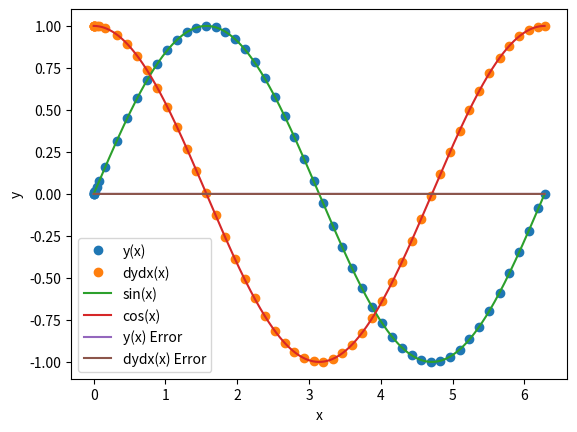

Write the Python code that produced this figure.
%matplotlib inline
import numpy as np
import matplotlib.pyplot as plt

def dydx(x,y):
    #set the derivatives
    #our equation is d^2y/dx^2 = -y
    #so we write it as
    #dydx = z
    #dzdx = -y
    
    #we set y = y[0]
    #and z = y[1]
    
    #declare an array
    y_derivs = np.zeros(2)
    #set dydx = z
    y_derivs[0] = y[1]
    
    #set dzdx = -y
    y_derivs[1] = -1*y[0]
    
    #here we have to return an array
    return y_derivs

def rk4_mv_core(dydx,xi,yi,nv,h):
    
    #declare k? arrays
    k1 = np.zeros(nv)
    k2 = np.zeros(nv)
    k3 = np.zeros(nv)
    k4 = np.zeros(nv)
    
    #define x at a half step
    x_ipoh = xi + h/2
    
    #define x at a full step
    x_ipo = xi + h
    
    #declare a temp y array
    y_temp = np.zeros(nv)
    
    #get k1 values
    y_derivs = dydx(xi,yi)
    k1[:] = h*y_derivs[:]
    
    #get k2 values
    y_temp[:] = yi[:] + .5*k1[:]
    y_derivs = dydx(x_ipoh,y_temp)
    k2[:] = h*y_derivs[:]
    
    #get k3 values
    y_temp[:] = yi[:] + .5*k2[:]
    y_derivs = dydx(x_ipoh,y_temp)
    k3[:] = h*y_derivs[:]
    
    #get k4 values
    y_temp[:] = yi[:] + k3[:]
    y_derivs = dydx(x_ipoh,y_temp)
    k4[:] = h*y_derivs[:]
    
    #advance y by a step h
    yipo = yi + (k1 + 2*k2 + 2*k3 + k4)/6
    
    return yipo

def rk4_mv_ad(dydx,x_i,y_i,nv,h,tol):
    
    #define safety scale
    SAFETY = .9
    H_NEW_FAC = 2
    
    imax = 10000
    i = 0
    
    #create an error
    Delta = np.full(nv,2*tol)
    #remember the step
    h_step = h
    #sdjust the step
    while(Delta.max()/tol > 1):
        #estimate error by taking one full step compared to two half steps
        y_2 = rk4_mv_core(dydx,x_i,y_i,nv,h_step) #full step
        y_1 = rk4_mv_core(dydx,x_i,y_i,nv,h_step/2) #half step
        y_11 = rk4_mv_core(dydx,x_i+h_step/2,y_1,nv,h_step/2) #half step
        
        #compute an error
        Delta = np.fabs(y_2 - y_11)
        
        #if the error is too large, take a smaller step
        if(Delta.max()/tol > 1):
            #decrease the step size
            h_step *= SAFETY * (Delta.max()/tol)**(-.25)
            
        #check iteration
        if(i>imax):
            print("too many iterations in rk4_mv_ad()")
            raise StopIteration("Ending after i = ",i)
        i += 1
    #next timme try taking a bigger step
    h_new = np.fmin(h_step * (Delta.max()/tol)**(-.9), h_step*H_NEW_FAC)
    
    #return the answer, a new step, and the step we actually took
    return y_2, h_new, h_step

def rk4_mv(dfdx,a,b,y_a,tol):
    #dfdx is the derivative with respect to x
    #a is the lower bound
    #b is the upper bound
    #y_a are the boundary conditions
    #tol is the tolerance for integrating y
    
    #define our starting step
    xi = a
    yi = y_a.copy()
    
    #an initial step size == make very small!
    h = 1e-4 * (b-a)
    imax = 10000
    i = 1
    
    #set number of coupled DIfferential EQNs to the size of y_a
    nv = len(y_a)
    
    #set initial conditions
    x = np.full(1,a)
    y = np.full((1,nv),y_a)
    
    #set a flag
    flag = 1
    
    #loop until we reach the right side
    while(flag):
        #calculate y_i + 1
        yi_new, h_new, h_step = rk4_mv_ad(dydx,xi,yi,nv,h,tol)
        
        #update the step
        h = h_new
        
        #prevent an overshoot
        if(xi+h_step>b):
            #take a smaller step
            h = b-xi
            #recalculate y_i + 1
            yi_new, h_new, h_step = rk4_mv_ad(dydx,xi,yi,nv,h,tol)
            #break
            flag = 0
        
        #update values
        xi += h_step
        yi[:] = yi_new[:]
        
        #add the step to the arrays
        x = np.append(x,xi)
        y_new = np.zeros((len(x),nv))
        y_new[0:len(x)-1,:] = y
        y_new[-1,:] = yi[:]
        del y
        y = y_new
        
        if(i>=imax):
            print("Max iterations reached")
            raise StopIteration("Iterations reached = ",i)
        
        #now we iterate
        i += 1
        
        #output some info
        s = "i = %3d\tx = %9.8f\th = %9.8f\tb=%9.8f" % (i, xi, h_step, b)
        print(s)
        
        #break if new xi == b
        if(xi==b):
            flag = 0
            
    return x,y

a = 0
b = 2*np.pi

y_0 = np.zeros(2)
y_0[0] = 0
y_0[1] = 1
nv = 2
tolerance = 1e-6
#perform the integration
x,y = rk4_mv(dydx,a,b,y_0,tolerance)

plt.plot(x,y[:,0],'o',label='y(x)')
plt.plot(x,y[:,1],'o',label='dydx(x)')
xx = np.linspace(0,2*np.pi,1000)
plt.plot(xx,np.sin(xx),label='sin(x)')
plt.plot(xx,np.cos(xx),label='cos(x)')
plt.xlabel('x')
plt.ylabel('y')
plt.legend(frameon=True)

sine = np.sin(x)
cosine = np.cos(x)

y_error = (y[:,0]-sine)
dydx_error = (y[:,1]-cosine)

plt.plot(x, y_error, label="y(x) Error")
plt.plot(x, dydx_error, label="dydx(x) Error")
plt.legend(frameon=True)